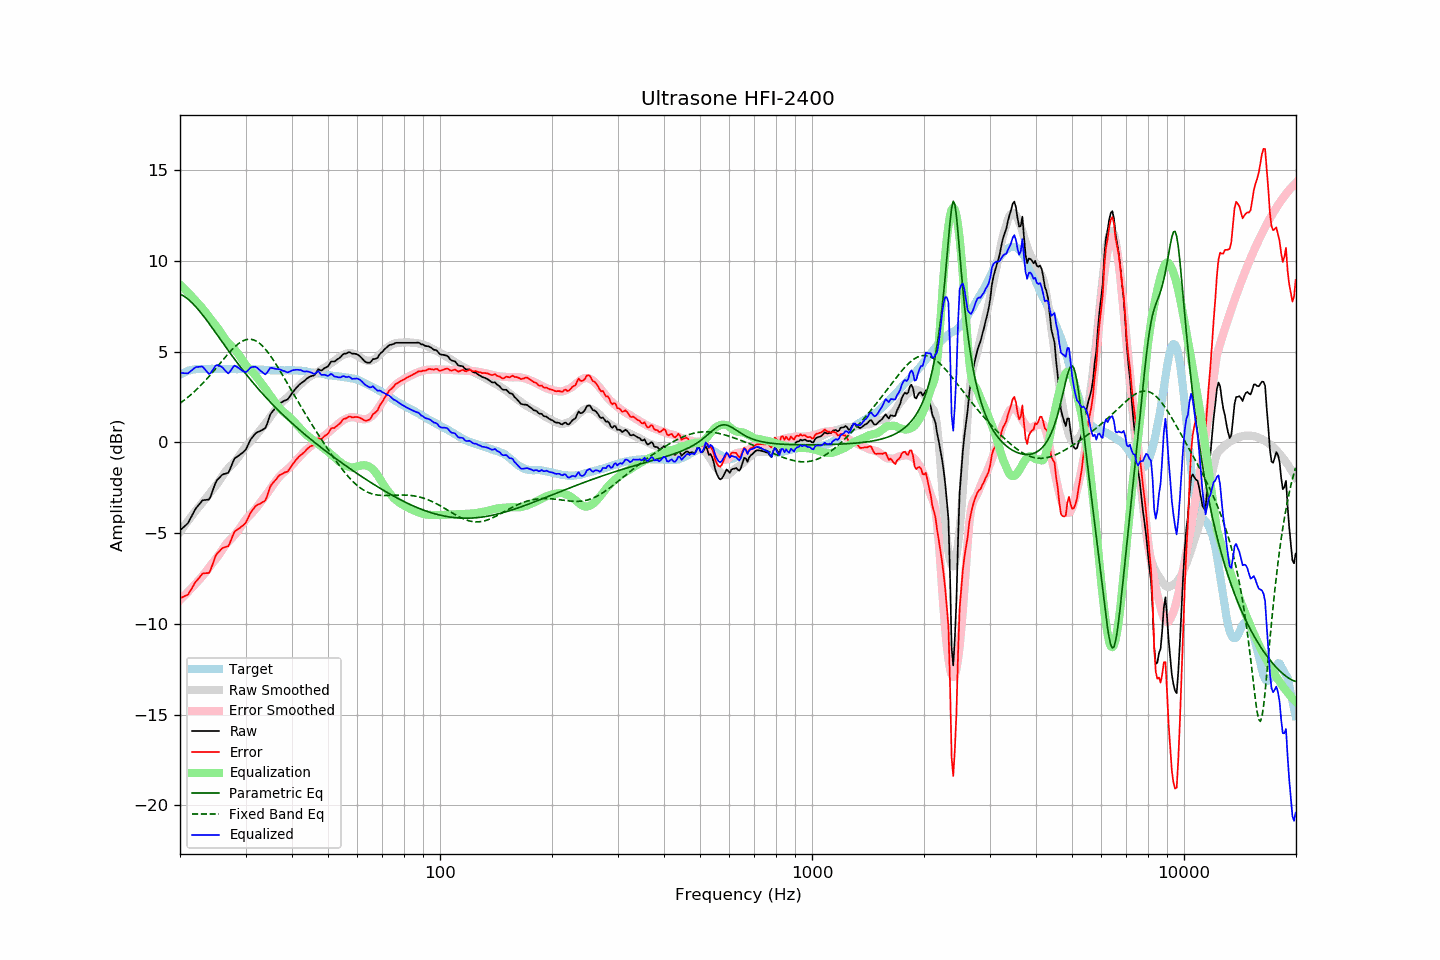

Values plotted in this chart, from the file beside it:
frequency, raw, error, smoothed, error_smoothed, equalization, parametric_eq, fixed_band_eq, equalized_raw, equalized_smoothed, target
20.00, -4.86, -8.58, -4.93, -8.68, 8.68, 8.17, 2.15, 3.83, 3.75, 3.72
20.20, -4.78, -8.55, -4.81, -8.60, 8.60, 8.12, 2.21, 3.82, 3.79, 3.77
20.40, -4.70, -8.52, -4.69, -8.51, 8.51, 8.07, 2.28, 3.81, 3.83, 3.82
20.61, -4.62, -8.47, -4.56, -8.42, 8.42, 8.02, 2.34, 3.80, 3.86, 3.85
20.81, -4.54, -8.44, -4.44, -8.33, 8.33, 7.95, 2.41, 3.80, 3.89, 3.90
21.02, -4.45, -8.39, -4.32, -8.24, 8.24, 7.88, 2.49, 3.79, 3.92, 3.94
21.23, -4.28, -8.24, -4.21, -8.15, 8.15, 7.81, 2.56, 3.87, 3.94, 3.96
21.44, -4.12, -8.10, -4.09, -8.06, 8.06, 7.73, 2.64, 3.94, 3.97, 3.98
21.66, -3.95, -7.95, -3.98, -7.96, 7.96, 7.64, 2.71, 4.01, 3.99, 4.00
21.87, -3.78, -7.79, -3.86, -7.87, 7.87, 7.55, 2.80, 4.09, 4.00, 4.01
22.09, -3.63, -7.66, -3.75, -7.77, 7.77, 7.45, 2.88, 4.14, 4.02, 4.03
22.31, -3.53, -7.57, -3.64, -7.67, 7.67, 7.35, 2.96, 4.15, 4.03, 4.04
22.54, -3.42, -7.46, -3.54, -7.58, 7.58, 7.24, 3.05, 4.16, 4.04, 4.04
22.76, -3.31, -7.35, -3.43, -7.48, 7.48, 7.13, 3.14, 4.17, 4.04, 4.04
22.99, -3.20, -7.23, -3.32, -7.37, 7.37, 7.02, 3.23, 4.17, 4.05, 4.03
23.22, -3.19, -7.22, -3.21, -7.26, 7.26, 6.91, 3.33, 4.07, 4.05, 4.03
23.45, -3.18, -7.21, -3.10, -7.15, 7.15, 6.79, 3.42, 3.97, 4.05, 4.03
23.69, -3.17, -7.21, -2.99, -7.04, 7.04, 6.67, 3.52, 3.87, 4.05, 4.04
23.92, -3.16, -7.20, -2.87, -6.92, 6.92, 6.55, 3.62, 3.76, 4.05, 4.04
24.16, -3.00, -7.04, -2.75, -6.80, 6.80, 6.43, 3.72, 3.80, 4.05, 4.04
24.40, -2.74, -6.80, -2.64, -6.68, 6.68, 6.31, 3.82, 3.94, 4.05, 4.05
24.65, -2.51, -6.55, -2.53, -6.57, 6.57, 6.18, 3.93, 4.06, 4.04, 4.04
24.89, -2.26, -6.30, -2.42, -6.46, 6.46, 6.06, 4.03, 4.21, 4.05, 4.04
25.14, -2.10, -6.14, -2.31, -6.35, 6.35, 5.93, 4.14, 4.25, 4.05, 4.04
25.39, -2.00, -6.05, -2.18, -6.23, 6.23, 5.81, 4.25, 4.23, 4.05, 4.05
25.65, -1.91, -5.96, -2.05, -6.10, 6.10, 5.68, 4.35, 4.19, 4.05, 4.05
25.91, -1.81, -5.85, -1.92, -5.96, 5.96, 5.56, 4.46, 4.15, 4.05, 4.04
26.16, -1.76, -5.80, -1.78, -5.83, 5.83, 5.43, 4.57, 4.07, 4.05, 4.04
26.43, -1.74, -5.78, -1.65, -5.70, 5.70, 5.31, 4.67, 3.96, 4.04, 4.04
26.69, -1.71, -5.75, -1.54, -5.58, 5.58, 5.18, 4.78, 3.87, 4.04, 4.04
26.96, -1.69, -5.73, -1.44, -5.48, 5.48, 5.06, 4.88, 3.79, 4.04, 4.04
27.23, -1.51, -5.55, -1.35, -5.39, 5.39, 4.93, 4.98, 3.88, 4.04, 4.04
27.50, -1.29, -5.33, -1.27, -5.30, 5.30, 4.81, 5.07, 4.01, 4.04, 4.04
27.77, -1.08, -5.11, -1.18, -5.22, 5.22, 4.69, 5.16, 4.14, 4.04, 4.03
28.05, -0.89, -4.92, -1.08, -5.11, 5.11, 4.57, 5.25, 4.23, 4.03, 4.03
28.33, -0.83, -4.85, -0.97, -5.00, 5.00, 4.45, 5.33, 4.18, 4.03, 4.02
28.62, -0.77, -4.79, -0.86, -4.89, 4.89, 4.33, 5.40, 4.12, 4.03, 4.02
28.90, -0.71, -4.74, -0.73, -4.77, 4.77, 4.22, 5.47, 4.06, 4.03, 4.03
29.19, -0.64, -4.66, -0.60, -4.63, 4.63, 4.10, 5.53, 4.00, 4.03, 4.02
29.48, -0.57, -4.60, -0.47, -4.50, 4.50, 3.99, 5.58, 3.93, 4.03, 4.03
29.78, -0.49, -4.51, -0.35, -4.37, 4.37, 3.87, 5.62, 3.88, 4.03, 4.02
30.08, -0.39, -4.42, -0.23, -4.25, 4.25, 3.76, 5.65, 3.86, 4.02, 4.03
30.38, -0.21, -4.23, -0.12, -4.15, 4.15, 3.65, 5.67, 3.93, 4.02, 4.02
30.68, -0.02, -4.04, -0.03, -4.05, 4.05, 3.54, 5.67, 4.03, 4.02, 4.02
30.99, 0.16, -3.86, 0.06, -3.96, 3.96, 3.43, 5.67, 4.12, 4.02, 4.02
31.30, 0.27, -3.74, 0.14, -3.87, 3.87, 3.33, 5.66, 4.14, 4.02, 4.01
31.61, 0.38, -3.63, 0.24, -3.77, 3.77, 3.22, 5.63, 4.16, 4.01, 4.01
31.93, 0.49, -3.52, 0.34, -3.67, 3.67, 3.11, 5.59, 4.16, 4.01, 4.01
32.24, 0.55, -3.45, 0.45, -3.55, 3.55, 3.01, 5.54, 4.11, 4.01, 4.00
32.57, 0.58, -3.42, 0.56, -3.44, 3.44, 2.91, 5.48, 4.02, 4.00, 4.00
32.89, 0.62, -3.38, 0.68, -3.32, 3.32, 2.81, 5.41, 3.94, 4.00, 4.00
33.22, 0.67, -3.32, 0.79, -3.21, 3.21, 2.71, 5.33, 3.88, 3.99, 3.99
33.55, 0.72, -3.27, 0.90, -3.09, 3.09, 2.61, 5.24, 3.81, 3.99, 3.99
33.89, 0.77, -3.21, 1.02, -2.97, 2.97, 2.51, 5.14, 3.74, 3.98, 3.98
34.23, 0.97, -3.01, 1.13, -2.85, 2.85, 2.42, 5.03, 3.82, 3.98, 3.98
34.57, 1.23, -2.74, 1.26, -2.72, 2.72, 2.32, 4.92, 3.95, 3.98, 3.97
34.92, 1.50, -2.47, 1.38, -2.59, 2.59, 2.23, 4.80, 4.09, 3.97, 3.97
35.27, 1.64, -2.32, 1.51, -2.46, 2.46, 2.14, 4.67, 4.10, 3.97, 3.96
35.62, 1.74, -2.22, 1.63, -2.33, 2.33, 2.04, 4.54, 4.07, 3.97, 3.96
35.97, 1.84, -2.12, 1.75, -2.21, 2.21, 1.95, 4.40, 4.05, 3.96, 3.96
... 635 more rows
